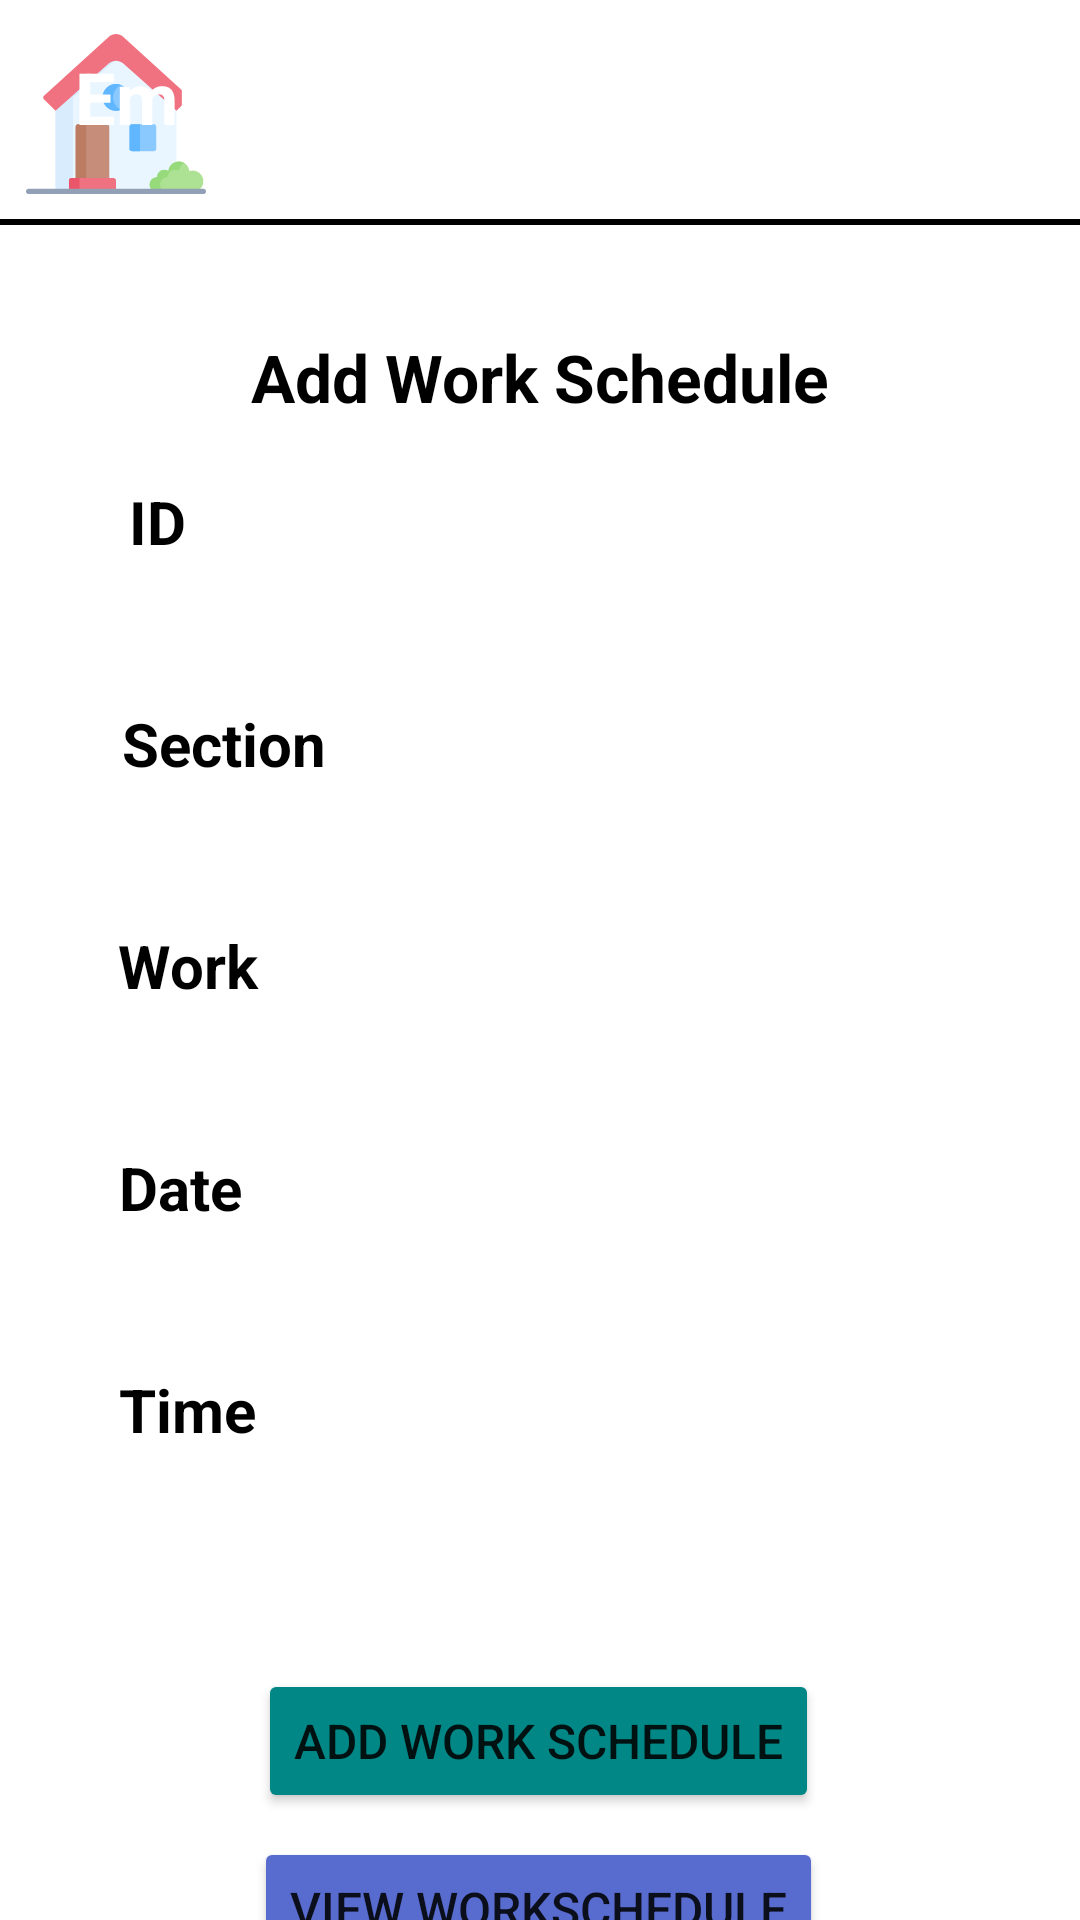

Layout XML and referenced resources for this Android screen:
<!-- AndroidManifest.xml: application theme Theme.Fame_Care -->
<!-- res/layout/activity_add_work_schedule.xml -->
<?xml version="1.0" encoding="utf-8"?>
<androidx.constraintlayout.widget.ConstraintLayout xmlns:android="http://schemas.android.com/apk/res/android"
    xmlns:app="http://schemas.android.com/apk/res-auto"
    xmlns:tools="http://schemas.android.com/tools"
    android:layout_width="match_parent"
    android:layout_height="match_parent"
    android:background="@drawable/backgroundlogin"
    tools:context=".AddWorkSchedule">

    <ImageView
        android:id="@+id/imageView3"
        android:layout_width="61dp"
        android:layout_height="60dp"
        android:layout_marginStart="8dp"
        android:layout_marginTop="8dp"
        app:layout_constraintStart_toStartOf="parent"
        app:layout_constraintTop_toTopOf="parent"
        app:srcCompat="@drawable/ic_home" />

    <ImageView
        android:id="@+id/imageView4"
        android:layout_width="65dp"
        android:layout_height="60dp"
        android:layout_marginTop="8dp"
        android:layout_marginEnd="8dp"
        app:layout_constraintEnd_toEndOf="parent"
        app:layout_constraintTop_toTopOf="parent"
        app:srcCompat="@drawable/userprofile2" />

    <TextView
        android:id="@+id/tv_employeemanagement"
        android:layout_width="262dp"
        android:layout_height="47dp"
        android:layout_marginStart="16dp"
        android:layout_marginTop="16dp"
        android:text="Employee Management"
        android:textColor="@color/white"
        android:textSize="24sp"
        android:textStyle="bold"
        app:layout_constraintEnd_toStartOf="@+id/imageView4"
        app:layout_constraintHorizontal_bias="1.0"
        app:layout_constraintStart_toEndOf="@+id/imageView3"
        app:layout_constraintTop_toTopOf="parent" />

    <View
        android:id="@+id/divider"
        android:layout_width="422dp"
        android:layout_height="2dp"
        android:layout_marginTop="10dp"
        android:background="@color/black"
        app:layout_constraintEnd_toEndOf="parent"
        app:layout_constraintHorizontal_bias="0.545"
        app:layout_constraintStart_toStartOf="parent"
        app:layout_constraintTop_toBottomOf="@+id/tv_employeemanagement" />

    <TextView
        android:id="@+id/tv_addworkschedule"
        android:layout_width="wrap_content"
        android:layout_height="wrap_content"
        android:layout_marginTop="36dp"
        android:gravity="center"
        android:text="@string/tv_addworkschedule"
        android:textColor="@color/black"
        android:textSize="22sp"
        android:textStyle="bold"
        app:layout_constraintEnd_toEndOf="parent"
        app:layout_constraintStart_toStartOf="parent"
        app:layout_constraintTop_toBottomOf="@+id/divider" />

    <TextView
        android:id="@+id/tv_workscheduleid"
        android:layout_width="wrap_content"
        android:layout_height="wrap_content"
        android:layout_marginStart="8dp"
        android:layout_marginTop="20dp"
        android:text="@string/tv_workscheduleid"
        android:textColor="@color/black"
        android:textSize="20sp"
        android:textStyle="bold"
        app:layout_constraintEnd_toEndOf="parent"
        app:layout_constraintHorizontal_bias="0.105"
        app:layout_constraintStart_toStartOf="parent"
        app:layout_constraintTop_toBottomOf="@+id/tv_addworkschedule" />

    <EditText
        android:id="@+id/et_workscheduleid"
        android:layout_width="320dp"
        android:layout_height="35dp"
        android:layout_marginStart="8dp"
        android:layout_marginTop="4dp"
        android:layout_marginEnd="8dp"
        android:background="@color/white"
        android:ems="10"
        android:inputType="textPersonName"
        android:text="@string/et_workscheduleid"
        app:layout_constraintEnd_toEndOf="parent"
        app:layout_constraintHorizontal_bias="0.493"
        app:layout_constraintStart_toStartOf="parent"
        app:layout_constraintTop_toBottomOf="@+id/tv_workscheduleid"
        tools:ignore="SpeakableTextPresentCheck,TouchTargetSizeCheck" />

    <TextView
        android:id="@+id/tv_workschedulesection"
        android:layout_width="wrap_content"
        android:layout_height="wrap_content"
        android:layout_marginStart="8dp"
        android:layout_marginTop="8dp"
        android:text="@string/tv_workschedulesection"
        android:textColor="@color/black"
        android:textSize="20sp"
        android:textStyle="bold"
        app:layout_constraintEnd_toEndOf="parent"
        app:layout_constraintHorizontal_bias="0.115"
        app:layout_constraintStart_toStartOf="parent"
        app:layout_constraintTop_toBottomOf="@+id/et_workscheduleid" />

    <EditText
        android:id="@+id/et_workschedulesection"
        android:layout_width="320dp"
        android:layout_height="35dp"
        android:layout_marginStart="8dp"
        android:layout_marginTop="4dp"
        android:layout_marginEnd="8dp"
        android:background="@color/white"
        android:ems="10"
        android:inputType="textPersonName"
        android:text="@string/et_workschedulesection"
        app:layout_constraintEnd_toEndOf="parent"
        app:layout_constraintHorizontal_bias="0.493"
        app:layout_constraintStart_toStartOf="parent"
        app:layout_constraintTop_toBottomOf="@+id/tv_workschedulesection"
        tools:ignore="SpeakableTextPresentCheck,TouchTargetSizeCheck" />

    <TextView
        android:id="@+id/tv_workschedulework"
        android:layout_width="wrap_content"
        android:layout_height="wrap_content"
        android:layout_marginStart="8dp"
        android:layout_marginTop="8dp"
        android:text="@string/tv_workschedulework"
        android:textColor="@color/black"
        android:textSize="20sp"
        android:textStyle="bold"
        app:layout_constraintEnd_toEndOf="parent"
        app:layout_constraintHorizontal_bias="0.103"
        app:layout_constraintStart_toStartOf="parent"
        app:layout_constraintTop_toBottomOf="@+id/et_workschedulesection" />

    <EditText
        android:id="@+id/et_workschedulework"
        android:layout_width="320dp"
        android:layout_height="35dp"
        android:layout_marginStart="8dp"
        android:layout_marginTop="4dp"
        android:layout_marginEnd="8dp"
        android:background="@color/white"
        android:ems="10"
        android:inputType="textPersonName"
        android:text="@string/et_workschedulework"
        app:layout_constraintEnd_toEndOf="parent"
        app:layout_constraintHorizontal_bias="0.493"
        app:layout_constraintStart_toStartOf="parent"
        app:layout_constraintTop_toBottomOf="@+id/tv_workschedulework"
        tools:ignore="SpeakableTextPresentCheck,TouchTargetSizeCheck" />

    <TextView
        android:id="@+id/tv_workscheduledate"
        android:layout_width="wrap_content"
        android:layout_height="wrap_content"
        android:layout_marginStart="8dp"
        android:layout_marginTop="8dp"
        android:text="@string/tv_workscheduledate"
        android:textColor="@color/black"
        android:textSize="20sp"
        android:textStyle="bold"
        app:layout_constraintEnd_toEndOf="parent"
        app:layout_constraintHorizontal_bias="0.102"
        app:layout_constraintStart_toStartOf="parent"
        app:layout_constraintTop_toBottomOf="@+id/et_workschedulework" />

    <EditText
        android:id="@+id/et_workscheduledate"
        android:layout_width="320dp"
        android:layout_height="35dp"
        android:layout_marginStart="8dp"
        android:layout_marginTop="4dp"
        android:layout_marginEnd="8dp"
        android:background="@color/white"
        android:ems="10"
        android:inputType="textPersonName"
        android:text="@string/et_workscheduledate"
        app:layout_constraintEnd_toEndOf="parent"
        app:layout_constraintHorizontal_bias="0.493"
        app:layout_constraintStart_toStartOf="parent"
        app:layout_constraintTop_toBottomOf="@+id/tv_workscheduledate"
        tools:ignore="TouchTargetSizeCheck,SpeakableTextPresentCheck" />

    <TextView
        android:id="@+id/tv_workscheduletime"
        android:layout_width="wrap_content"
        android:layout_height="wrap_content"
        android:layout_marginStart="8dp"
        android:layout_marginTop="8dp"
        android:text="@string/tv_workscheduletime"
        android:textColor="@color/black"
        android:textSize="20sp"
        android:textStyle="bold"
        app:layout_constraintEnd_toEndOf="parent"
        app:layout_constraintHorizontal_bias="0.103"
        app:layout_constraintStart_toStartOf="parent"
        app:layout_constraintTop_toBottomOf="@+id/et_workscheduledate" />

    <EditText
        android:id="@+id/et_workscheduletime"
        android:layout_width="320dp"
        android:layout_height="35dp"
        android:layout_marginStart="8dp"
        android:layout_marginTop="4dp"
        android:layout_marginEnd="8dp"
        android:background="@color/white"
        android:ems="10"
        android:inputType="textPersonName"
        android:text="@string/et_workscheduletime"
        app:layout_constraintEnd_toEndOf="parent"
        app:layout_constraintHorizontal_bias="0.493"
        app:layout_constraintStart_toStartOf="parent"
        app:layout_constraintTop_toBottomOf="@+id/tv_workscheduletime"
        tools:ignore="TouchTargetSizeCheck,SpeakableTextPresentCheck" />

    <Button
        android:id="@+id/btn_addworkschedule"
        android:layout_width="wrap_content"
        android:layout_height="wrap_content"
        android:layout_marginTop="34dp"
        android:backgroundTint="@color/teal_700"
        android:text="@string/btn_addworkschedule"
        android:textSize="16sp"
        app:layout_constraintEnd_toEndOf="parent"
        app:layout_constraintHorizontal_bias="0.498"
        app:layout_constraintStart_toStartOf="parent"
        app:layout_constraintTop_toBottomOf="@+id/et_workscheduletime" />

    <Button
        android:id="@+id/btn_viewworkschedule"
        android:layout_width="wrap_content"
        android:layout_height="wrap_content"
        android:layout_marginTop="8dp"
        android:backgroundTint="#586BCF"
        android:text="@string/btn_viewworkschedule"
        android:textSize="16sp"
        app:layout_constraintEnd_toEndOf="parent"
        app:layout_constraintHorizontal_bias="0.498"
        app:layout_constraintStart_toStartOf="parent"
        app:layout_constraintTop_toBottomOf="@+id/btn_addworkschedule" />

</androidx.constraintlayout.widget.ConstraintLayout>
<!-- resources referenced by this layout -->
<resources>
  <!-- drawable ic_home: vector/xml drawable (drawable, 3327 chars, omitted) -->
  <string name="btn_addworkschedule">ADD WORK SCHEDULE</string>
  <string name="btn_viewworkschedule">VIEW WORKSCHEDULE</string>
  <string name="et_workscheduledate" />
  <string name="et_workscheduleid" />
  <string name="et_workschedulesection" />
  <string name="et_workscheduletime" />
  <string name="et_workschedulework" />
  <string name="tv_addworkschedule">Add Work Schedule</string>
  <string name="tv_workscheduledate">Date</string>
  <string name="tv_workscheduleid">ID</string>
  <string name="tv_workschedulesection">Section</string>
  <string name="tv_workscheduletime">Time</string>
  <string name="tv_workschedulework">Work</string>
  <style name="Theme.Fame_Care" parent="Theme.MaterialComponents.DayNight.DarkActionBar">
          
          <item name="colorPrimary">@color/purple_500</item>
          <item name="colorPrimaryVariant">@color/purple_700</item>
          <item name="colorOnPrimary">@color/white</item>
          
          <item name="colorSecondary">@color/teal_200</item>
          <item name="colorSecondaryVariant">@color/teal_700</item>
          <item name="colorOnSecondary">@color/black</item>
          
          <item name="android:statusBarColor" tools:targetApi="l">?attr/colorPrimaryVariant</item>
          
      </style>
  <!-- not gathered from this repository: default colours our renderer supplied (Android Studio template values) -->
  <color name="purple_500">#FF6200EE</color>
  <color name="purple_700">#FF3700B3</color>
  <color name="teal_200">#FF03DAC5</color>
  <color name="teal_700">#FF018786</color>
  <color name="black">#FF000000</color>
  <color name="white">#FFFFFFFF</color>
</resources>
